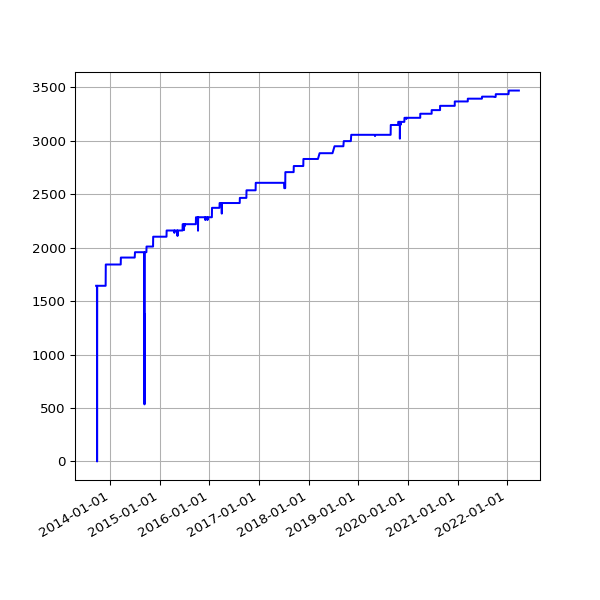

Values plotted in this chart, from the file beside it:
date, value
2013-09-19 02:16:07 +0100, 1643
2013-09-20 02:42:51 +0100, 1643
2013-09-21 02:35:34 +0100, 1643
2013-09-22 02:42:30 +0100, 1643
2013-09-23 14:45:25 +0100, 1643
2013-09-24 02:24:38 +0100, 1643
2013-09-25 02:24:18 +0100, 1643
2013-09-25 11:14:19 +0100, 1643
2013-09-25 15:24:36 +0100, 1643
2013-09-26 02:28:48 +0100, 0
2013-09-27 03:04:57 +0100, 1643
2013-09-28 02:34:11 +0100, 1643
2013-09-29 02:37:28 +0100, 1643
2013-09-30 02:41:33 +0100, 1643
2013-10-01 02:48:10 +0100, 1643
2013-10-02 02:40:18 +0100, 1643
2013-10-03 02:50:49 +0100, 1643
2013-10-04 02:42:18 +0100, 1643
2013-10-05 02:35:24 +0100, 1643
2013-10-06 02:35:14 +0100, 1643
2013-10-07 02:36:02 +0100, 1643
2013-10-08 02:48:25 +0100, 1643
2013-10-09 02:44:15 +0100, 1643
2013-10-10 02:42:47 +0100, 1643
2013-10-11 02:43:24 +0100, 1643
2013-10-12 02:36:46 +0100, 1643
2013-10-13 02:34:49 +0100, 1643
2013-10-16 02:38:31 +0100, 1643
2013-10-17 02:38:11 +0100, 1643
2013-10-18 03:54:04 +0100, 1643
2013-10-19 04:22:37 +0100, 1643
2013-10-20 03:47:14 +0100, 1643
2013-10-21 03:33:15 +0100, 1643
2013-10-22 03:54:27 +0100, 1643
2013-10-23 04:08:12 +0100, 1643
2013-10-24 03:23:20 +0100, 1643
2013-10-25 03:49:11 +0100, 1643
2013-10-26 02:58:11 +0100, 1643
2013-10-27 04:56:02 +0000, 1643
2013-10-28 03:29:04 +0000, 1643
2013-10-29 03:34:38 +0000, 1643
2013-10-30 03:44:23 +0000, 1643
2013-10-31 04:16:06 +0000, 1643
2013-11-01 19:13:36 +0000, 1643
2013-11-04 10:02:58 +0000, 1643
2013-11-05 03:51:50 +0000, 1643
2013-11-06 03:39:36 +0000, 1643
2013-11-07 03:44:18 +0000, 1643
2013-11-08 03:49:56 +0000, 1643
2013-11-09 04:02:57 +0000, 1643
2013-11-10 03:28:18 +0000, 1643
2013-11-11 03:43:31 +0000, 1643
2013-11-12 04:09:49 +0000, 1643
2013-11-13 04:17:11 +0000, 1643
2013-11-14 03:34:20 +0000, 1643
2013-11-15 03:40:17 +0000, 1643
2013-11-16 03:32:06 +0000, 1643
2013-11-17 03:26:32 +0000, 1643
2013-11-18 03:40:30 +0000, 1643
2013-11-19 03:32:58 +0000, 1643
... 3,087 more rows
